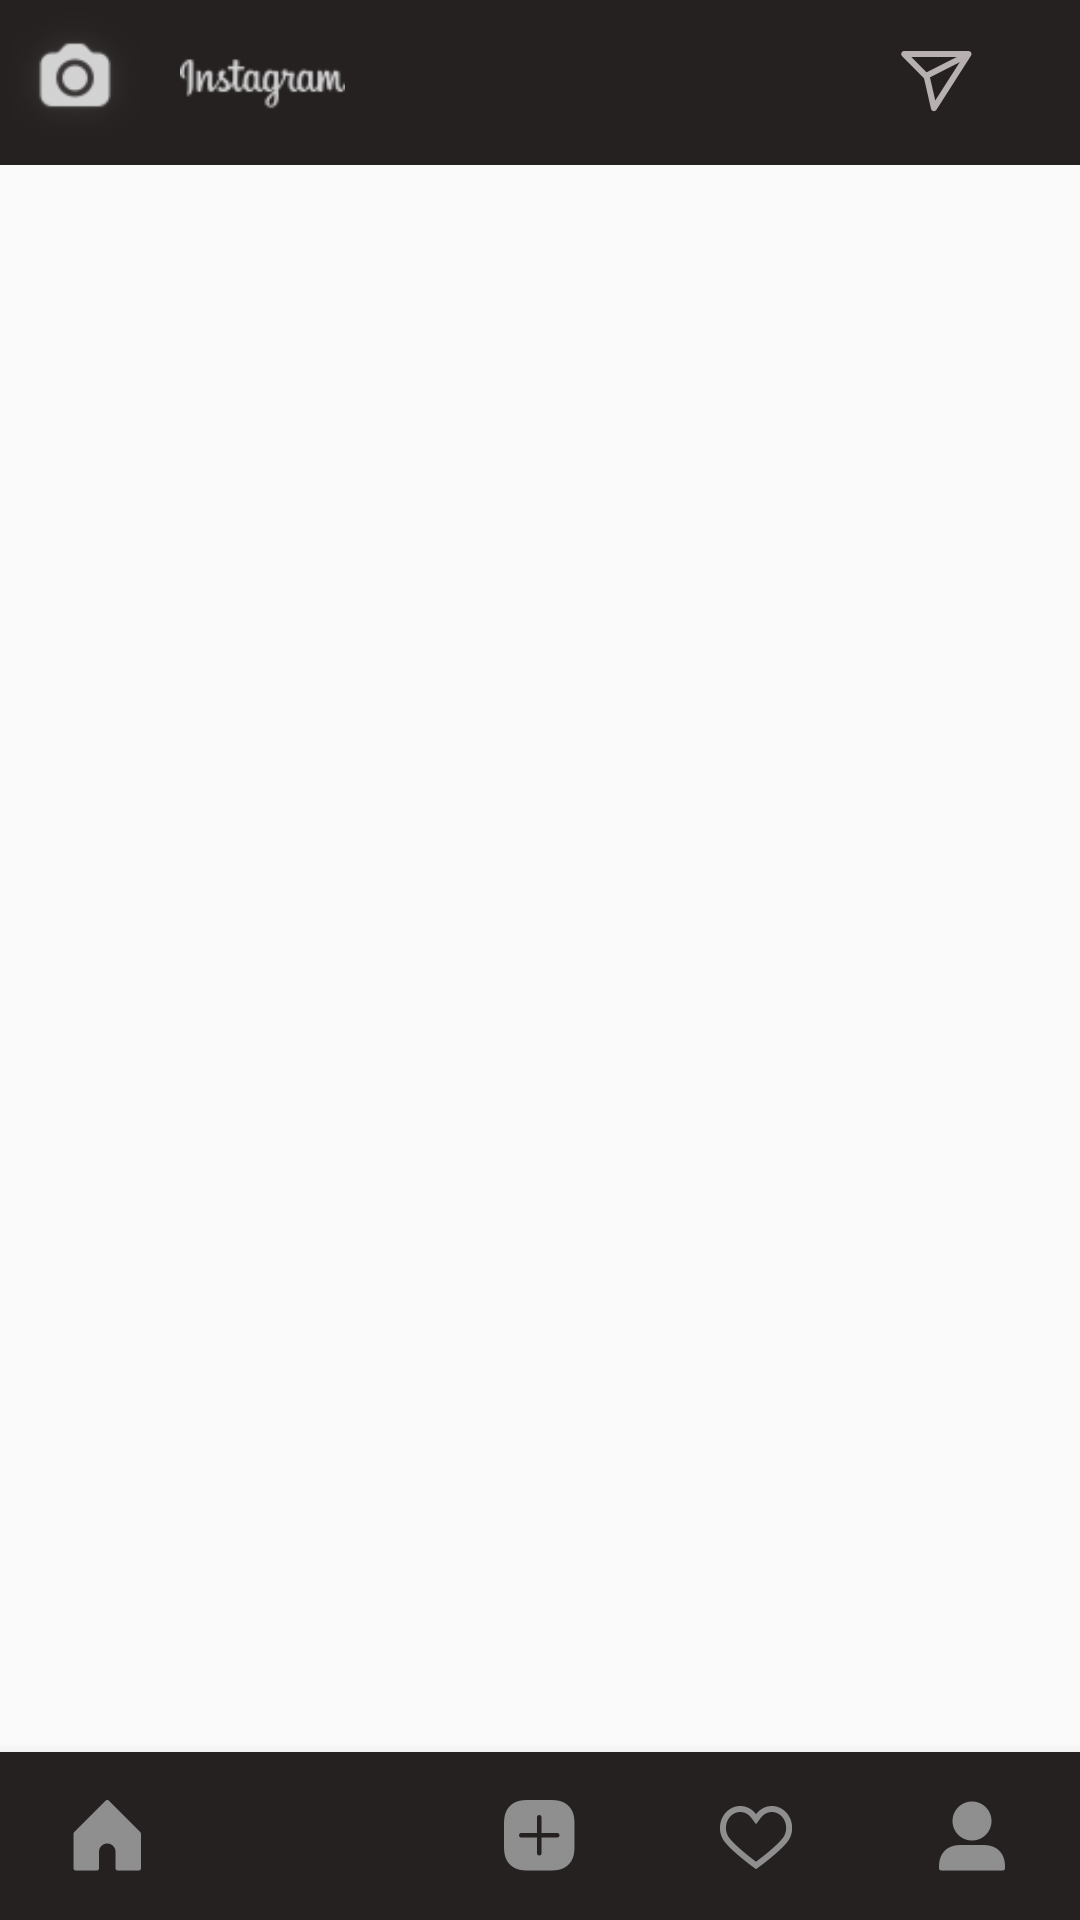

Reconstruct the res/layout file that produces this screen, plus the resources it refers to.
<!-- AndroidManifest.xml: application theme AppTheme -->
<!-- res/layout/activity_main.xml -->
<?xml version="1.0" encoding="utf-8"?>
<RelativeLayout xmlns:android="http://schemas.android.com/apk/res/android"
    xmlns:app="http://schemas.android.com/apk/res-auto"
    xmlns:tools="http://schemas.android.com/tools"
    android:layout_width="match_parent"
    android:layout_height="match_parent"
    android:layout_margin="0dp"
    android:orientation="vertical"
    android:fitsSystemWindows="true"
    tools:context=".MainActivity">










    <include
        layout="@layout/header"
        android:layout_width="match_parent"
        android:layout_height="wrap_content"
        />


    <FrameLayout
        android:id="@+id/flContainer"
        android:layout_width="match_parent"
        android:layout_height="match_parent"
        android:layout_below="@+id/header"
        android:layout_above="@id/bottom_navigation"
        />

    <com.google.android.material.bottomnavigation.BottomNavigationView
        android:id="@+id/bottom_navigation"
        android:layout_width="match_parent"
        android:layout_height="wrap_content"
        android:layout_alignParentBottom="true"
        app:itemBackground="@color/footerBackgroundColor"
        app:itemIconTint="@android:color/darker_gray"
        app:labelVisibilityMode="unlabeled"
        app:menu="@menu/menu_bottom_navigation" />

</RelativeLayout>
<!-- res/layout/header.xml (included above) -->
<?xml version="1.0" encoding="utf-8"?>
<RelativeLayout xmlns:android="http://schemas.android.com/apk/res/android"
    xmlns:app="http://schemas.android.com/apk/res-auto"
    android:id="@+id/header"
    android:layout_width="match_parent"
    android:layout_height="wrap_content"
    android:layout_alignParentTop="true"
    android:background="#252121"
    android:gravity="center">

    <FrameLayout
        android:layout_width="wrap_content"
        android:layout_height="wrap_content">
        <Button
            android:id="@+id/btnCamera"
            android:layout_width="50dp"
            android:layout_height="50dp"
            android:background="@drawable/camera_header" />

        <ImageView
            android:layout_width="45dp"
            android:layout_height="45dp"
            android:layout_gravity="center"
            android:background="#00FFFFFF"
            android:backgroundTint="#00DA1111"
            android:scaleType="fitXY" />
    </FrameLayout>


    <FrameLayout
        android:layout_width="wrap_content"
        android:layout_height="wrap_content"
        android:layout_marginStart="60dp">

        <Button
            android:id="@+id/btnLogo"
            android:layout_width="55dp"
            android:layout_height="55dp"
            android:background="@drawable/logo_header" />

        <ImageView
            android:layout_width="45dp"
            android:layout_height="45dp"
            android:layout_gravity="center"

            android:background="#00FFFFFF"
            android:backgroundTint="#00DA1111"
            android:scaleType="fitXY" />
    </FrameLayout>







    <ImageButton
        android:id="@+id/ibNewPost"
        android:layout_width="wrap_content"
        android:layout_height="wrap_content"
        android:layout_alignParentTop="true"
        android:layout_alignParentEnd="true"
        android:layout_marginTop="5dp"
        android:layout_marginEnd="24dp"
        android:backgroundTint="#00DA1111"
        android:tint="#DCD4D4"
        app:srcCompat="@drawable/direct_message_header" />

</RelativeLayout>
<!-- resources referenced by this layout -->
<resources>
  <color name="footerBackgroundColor">#252121</color>
  <!-- drawable camera_header: png bitmap (drawable-hdpi, 607 bytes) -->
  <!-- drawable direct_message_header: png bitmap (drawable-hdpi, 615 bytes) -->
  <!-- drawable logo_header: png bitmap (drawable-hdpi, 467 bytes) -->
  <style name="AppTheme" parent="Theme.AppCompat.Light.NoActionBar">
          
          <item name="colorPrimary">#00FFFBFB</item>
          <item name="colorPrimaryDark">@color/colorPrimaryDark</item>
          <item name="colorAccent">@color/colorAccent</item>
      </style>
  <color name="colorPrimaryDark">#3700B3</color>
  <color name="colorAccent">#03DAC5</color>
</resources>
